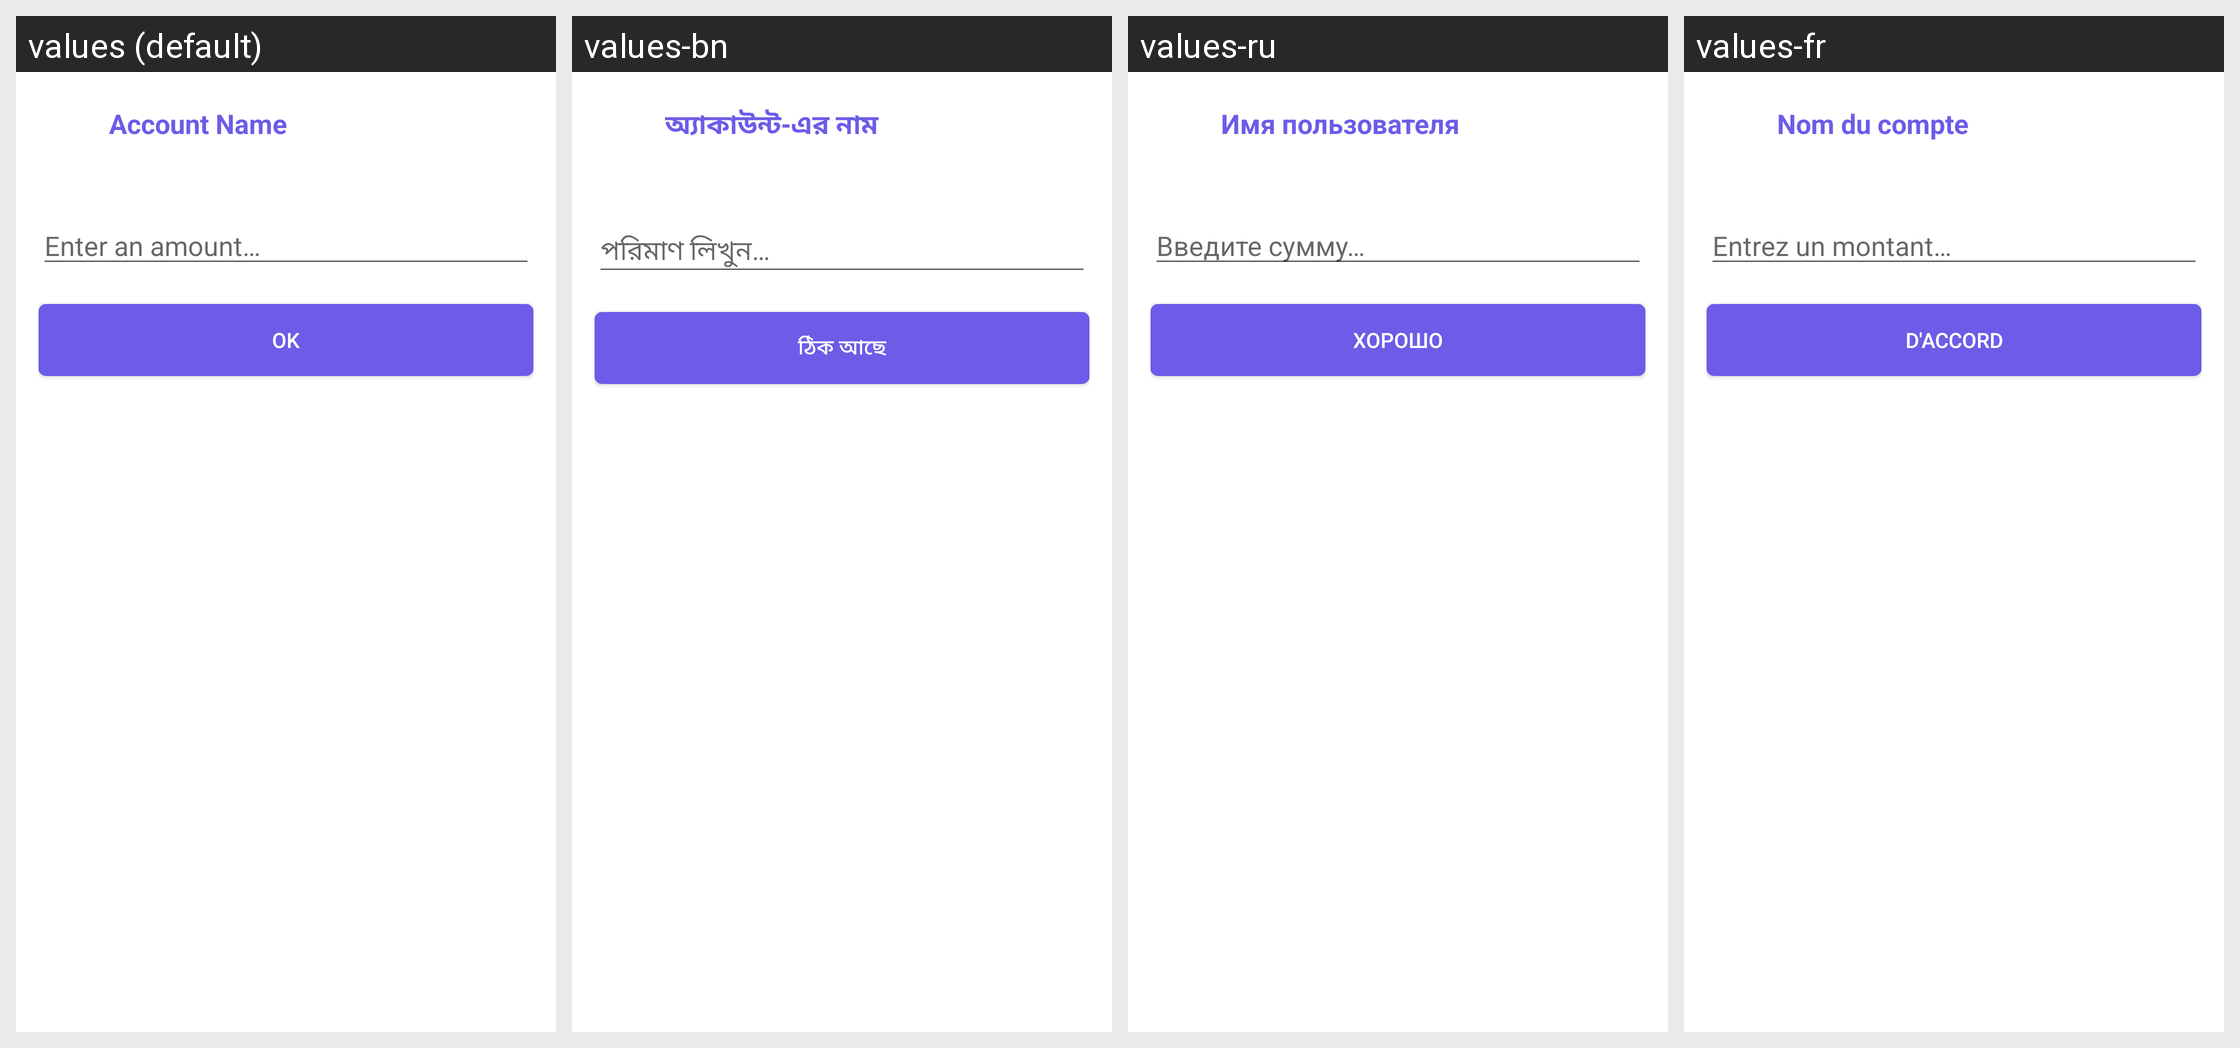

The Android screen above is rendered under several locales of the same app. Produce the string resources it draws, with the default and per-locale values.
Android screen res/layout/fragment_addaccountamount.xml rendered under 4 locales, left to right: values (default), values-bn, values-ru, values-fr. Device: Nexus 5 (rendered at 1080×1920; each locale shown at half size, 540×960, under a caption strip naming it); theme AppTheme.NoActionBar.
Other locales in the repository, not shown: values-de, values-es, values-it, values-pt, values-sk, values-tr.
Strings drawn on this screen, with the default value and each locale's value (text and hints the layout hard-codes, and strings that could not be matched under every locale, appear in the picture but are not listed):

account_name
  values: Account Name
  values-bn: অ্যাকাউন্ট-এর নাম
  values-ru: Имя пользователя
  values-fr: Nom du compte

enter_amount
  values: Enter an amount…
  values-bn: পরিমাণ লিখুন…
  values-ru: Введите сумму…
  values-fr: Entrez un montant…

ok
  values: OK
  values-bn: ঠিক আছে
  values-ru: Хорошо
  values-fr: D'accord
